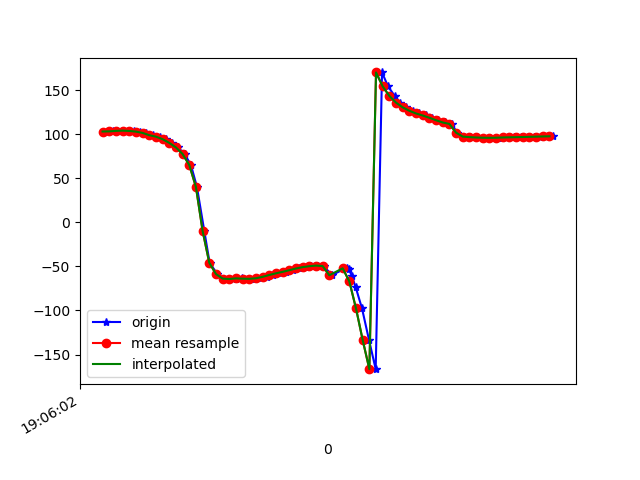

Source data for this figure (header and first rows):
1618772762634, 1468446468774279, 103.20403, 14.45993, 6.541692
1618772762651, 1468446488005049, 103.4, 14.43, 6.372
1618772762664, 1468446507235819, 103.6, 15.02, 6.647
1618772762677, 1468446526466589, 104.2, 15.11, 5.743
1618772762695, 1468446545697359, 104.2, 15.05, 5.614
1618772762713, 1468446564928129, 103.8, 15.72, 5.911
1618772762733, 1468446584158899, 103.1, 17.21, 5.238
1618772762751, 1468446603389669, 101.6, 20.52, 5.399
1618772762771, 1468446622620439, 99.02, 25.59, 6.799
1618772762791, 1468446641851209, 97.37, 31.93, 6.062
1618772762810, 1468446661081979, 94.51, 38.93, 6.636
1618772762829, 1468446680312749, 90.3, 46.83, 8.646
1618772762846, 1468446699543519, 85.17, 56.21, 11.33
1618772762866, 1468446718774289, 77.63, 64.54, 14.36
1618772762885, 1468446738005059, 65.22, 71.77, 22.65
1618772762903, 1468446757235829, 40.26, 78.2, 44.52
1618772762925, 1468446776466599, -9.587, 80.87, 91.24
1618772762941, 1468446795697369, -45.74, 77.93, 123.3
1618772762964, 1468446814928139, -58.6, 73.94, 132.5
1618772762982, 1468446834158909, -63.76, 71.25, 135.5
1618772763001, 1468446853389679, -64.71, 69.83, 135.9
1618772763019, 1468446872620449, -63.89, 69.17, 135.7
1618772763037, 1468446891851219, -63.52, 68.36, 136.8
1618772763057, 1468446911081989, -63.87, 67.31, 139.3
1618772763076, 1468446930312759, -64.08, 66.12, 142.4
1618772763095, 1468446949543529, -63.43, 65, 145.3
1618772763112, 1468446968774299, -61.8, 64.35, 148.3
1618772763132, 1468446988005069, -59.69, 64.06, 151.5
1618772763154, 1468447007235839, -57.82, 63.74, 155.6
1618772763170, 1468447026466609, -56.12, 63.28, 160.5
1618772763190, 1468447045697379, -54.26, 63.01, 165.8
1618772763208, 1468447064928149, -52.32, 63.33, 171.3
1618772763229, 1468447084158919, -50.77, 64.18, 176.9
1618772763245, 1468447103389689, -49.73, 65.03, -177.3
1618772763265, 1468447122620459, -49.04, 65.54, -171.7
1618772763284, 1468447141851229, -49.56, 67.07, -165.8
1618772763307, 1468447161081999, -60.01, 74.1, -140.7
1618772763352, 1468447180312769, -51.45, 73.19, -146.4
1618772763358, 1468447199543539, -52.75, 74.4, -143.8
1618772763367, 1468447218774309, -60.39, 76.2, -135.4
1618772763379, 1468447238005079, -73.6, 78.45, -122.6
1618772763398, 1468447257235849, -97.72, 80.64, -99.94
1618772763419, 1468447276466619, -133.5, 81.15, -66.63
1618772763439, 1468447295697389, -166.6, 79.15, -36.78
1618772763458, 1468447314928159, 170.3, 75.23, -17.36
1618772763476, 1468447334158929, 154.4, 69.41, -5.443
1618772763496, 1468447353389699, 143.6, 61.61, 1.427
1618772763512, 1468447372620469, 136, 52.35, 5.295
1618772763531, 1468447391851239, 130.6, 42.39, 7.749
1618772763551, 1468447411082009, 126.7, 32.21, 9.667
1618772763570, 1468447430312779, 123.7, 22.59, 11.32
1618772763590, 1468447449543549, 121.4, 14.67, 13.01
1618772763607, 1468447468774319, 118.8, 9.387, 14.75
1618772763626, 1468447488005089, 116, 7.292, 15.87
1618772763646, 1468447507235859, 113.5, 6.852, 16.34
1618772763667, 1468447526466629, 111.8, 6.405, 16.55
1618772763683, 1468447545697399, 101.9, 9.557, 17.18
1618772763704, 1468447564928169, 97.41, 5.145, 16.55
1618772763722, 1468447584158939, 96.83, 5.311, 16.1
1618772763743, 1468447603389709, 96.42, 5.83, 15.5
1618772763761, 1468447622620479, 96.15, 6.451, 14.83
... 11 more rows
